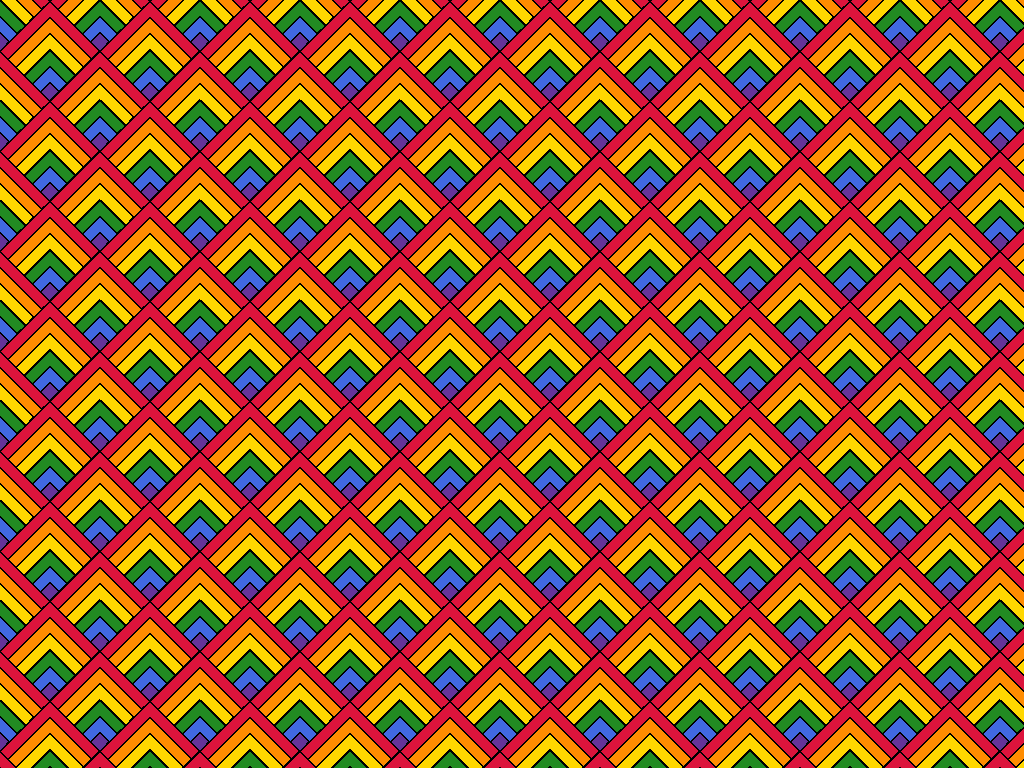

Recreate this image using only HTML and CSS.

<!-- file: css-single-div-geometric-pattern.html -->
<!doctype html>
<html lang="en">
<head>
  <meta charset="utf-8">
  <meta name="viewport" content="width=device-width, initial-scale=1">
  <title>CSS single div geometric pattern</title>
  <link rel="stylesheet" href="css-single-div-geometric-pattern.css">
</head>
<body>

</body>
</html>


/* file: css-single-div-geometric-pattern.css */
/* Lynn Fisher · https://codepen.io/lynnandtonic/pen/yLLeymm
   Collection: https://github.com/pagespeed-pro/css-art.com/tree/1ce83a9cee23fec9a7b1d665c8b40f9d464c97ee/artwork/css-single-div-geometric-pattern */
body {
  height: 100vh;
  width: 100vw;
  margin: 0;
  background-color: #639;
  background-image: linear-gradient(45deg, #000, #000 0.5%, #ffd700 0.5%, #ffd700 7.6%, #000 7.6%, #000 8.642857143%, #ff8c00 8.642857143%, #ff8c00 15.64285714%, #000 15.64285714%, #000 16.88571429%, #dc143c 16.88571429%, #dc143c 23.84285714%, #000 23.84285714%, #000 25%, transparent 25%), linear-gradient(-45deg, #000, #000 0.5%, #ffd700 0.5%, #ffd700 7.6%, #000 7.6%, #000 8.642857143%, #ff8c00 8.642857143%, #ff8c00 15.64285714%, #000 15.64285714%, #000 16.88571429%, #dc143c 16.88571429%, #dc143c 23.84285714%, #000 23.84285714%, #000 25%, transparent 25%), linear-gradient(45deg, transparent 73.85714286%, #000 73.85714286%, #000 75%, transparent 75%), linear-gradient(-45deg, transparent 73.85714286%, #000 73.85714286%, #000 75%, transparent 75%), linear-gradient(45deg, transparent 66.85714286%, #dc143c 66.85714286%, #dc143c 73.85714286%, transparent 73.85714286%), linear-gradient(-45deg, transparent 66.85714286%, #dc143c 66.85714286%, #dc143c 73.85714286%, transparent 73.85714286%), linear-gradient(45deg, transparent 65.71428571%, #000 65.71428571%, #000 66.85714286%, transparent 66.85714286%), linear-gradient(-45deg, transparent 65.71428571%, #000 65.71428571%, #000 66.85714286%, transparent 66.85714286%), linear-gradient(45deg, transparent 58.71428571%, #ff8c00 58.71428571%, #ff8c00 65.71428571%, transparent 65.71428571%), linear-gradient(-45deg, transparent 58.71428571%, #ff8c00 58.71428571%, #ff8c00 65.71428571%, transparent 65.71428571%), linear-gradient(45deg, transparent 57.57142857%, #000 57.57142857%, #000 58.71428571%, transparent 58.71428571%), linear-gradient(-45deg, transparent 57.57142857%, #000 57.57142857%, #000 58.71428571%, transparent 58.71428571%), linear-gradient(45deg, transparent 50.57142857%, #ffd700 50.57142857%, #ffd700 57.57142857%, transparent 57.57142857%), linear-gradient(-45deg, transparent 50.57142857%, #ffd700 50.57142857%, #ffd700 57.57142857%, transparent 57.57142857%), linear-gradient(45deg, transparent 49.42857143%, #000 49.42857143%, #000 50.57142857%, transparent 50.57142857%), linear-gradient(-45deg, transparent 49.42857143%, #000 49.42857143%, #000 50.57142857%, transparent 50.57142857%), linear-gradient(45deg, transparent 42.42857143%, #228b22 42.42857143%, #228b22 49.42857143%, transparent 49.42857143%), linear-gradient(-45deg, transparent 42.42857143%, #228b22 42.42857143%, #228b22 49.42857143%, transparent 49.42857143%), linear-gradient(45deg, transparent 41.28571429%, #000 41.28571429%, #000 42.42857143%, transparent 42.42857143%), linear-gradient(-45deg, transparent 41.28571429%, #000 41.28571429%, #000 42.42857143%, transparent 42.42857143%), linear-gradient(45deg, transparent 34.28571429%, #4169e1 34.28571429%, #4169e1 41.28571429%, transparent 41.28571429%), linear-gradient(-45deg, transparent 34.28571429%, #4169e1 34.28571429%, #4169e1 41.28571429%, transparent 41.28571429%), linear-gradient(45deg, transparent 33.142857143%, #000 33.142857143%, #000 34.28571429%, transparent 34.28571429%), linear-gradient(-45deg, transparent 33.142857143%, #000 33.142857143%, #000 34.28571429%, transparent 34.28571429%);
  background-size: 100px 100px;
  background-position: 0 0;
}
